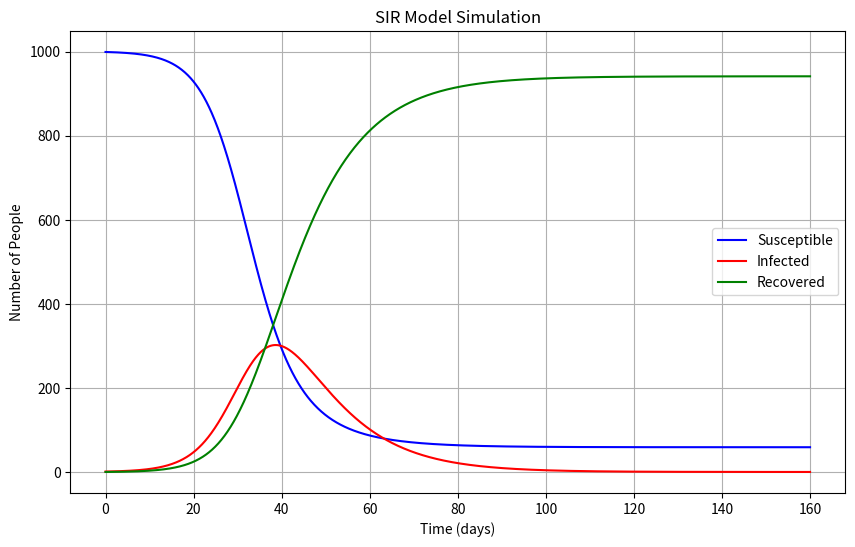

This figure's Python source:
import numpy as np
import matplotlib.pyplot as plt

# Parameters
N = 1000         # total population
I0 = 1           # initial infected
R0 = 0           # initial recovered
S0 = N - I0 - R0 # initial susceptible
beta = 0.3       # infection rate
gamma = 0.1      # recovery rate
days = 160
dt = 0.1

# Time array
t = np.arange(0, days, dt)

# Arrays to store values
S = np.zeros(len(t))
I = np.zeros(len(t))
R = np.zeros(len(t))

# Initial values
S[0] = S0
I[0] = I0
R[0] = R0

# Euler's Method for numerical solution
for i in range(1, len(t)):
    dS = -beta * S[i-1] * I[i-1] / N
    dI = beta * S[i-1] * I[i-1] / N - gamma * I[i-1]
    dR = gamma * I[i-1]

    S[i] = S[i-1] + dS * dt
    I[i] = I[i-1] + dI * dt
    R[i] = R[i-1] + dR * dt

# Plotting
plt.figure(figsize=(10,6))
plt.plot(t, S, label='Susceptible', color='blue')
plt.plot(t, I, label='Infected', color='red')
plt.plot(t, R, label='Recovered', color='green')
plt.title('SIR Model Simulation')
plt.xlabel('Time (days)')
plt.ylabel('Number of People')
plt.legend()
plt.grid(True)
plt.show()